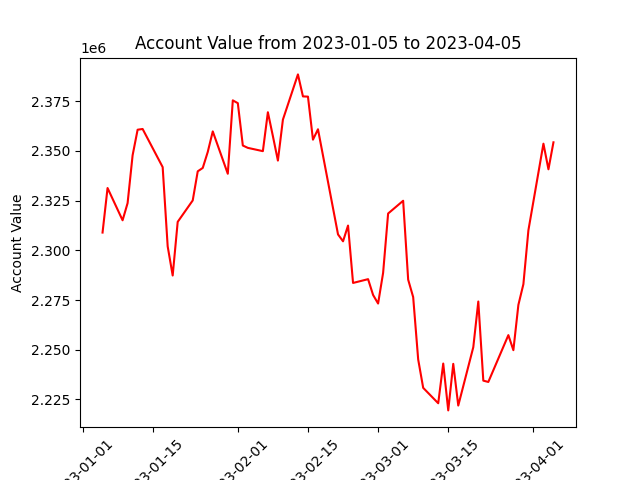

Values plotted in this chart, from the file beside it:
datadate, account_value
20230105, 2308943
20230106, 2331350
20230109, 2315122
20230110, 2323761
20230111, 2347802
20230112, 2360675
20230113, 2361045
20230117, 2341863
20230118, 2302003
20230119, 2287347
20230120, 2314328
20230123, 2325110
20230124, 2339751
20230125, 2341450
20230126, 2349495
20230127, 2359827
20230130, 2338521
20230131, 2375442
20230201, 2374028
20230202, 2352732
20230203, 2351545
20230206, 2349896
20230207, 2369455
20230208, 2357460
20230209, 2345164
20230210, 2365748
20230213, 2388499
20230214, 2377429
20230215, 2377318
20230216, 2355679
20230217, 2360904
20230221, 2308018
20230222, 2304549
20230223, 2312471
20230224, 2283605
20230227, 2285510
20230228, 2277561
20230301, 2273244
20230302, 2288667
20230303, 2318528
20230306, 2324943
20230307, 2285267
20230308, 2276505
20230309, 2245127
20230310, 2230842
20230313, 2223089
20230314, 2243064
20230315, 2219499
20230316, 2242915
20230317, 2221931
20230320, 2251282
20230321, 2274270
20230322, 2234466
20230323, 2233802
20230324, 2239697
20230327, 2257360
20230328, 2249788
20230329, 2272569
20230330, 2282995
20230331, 2310110
... 3 more rows
